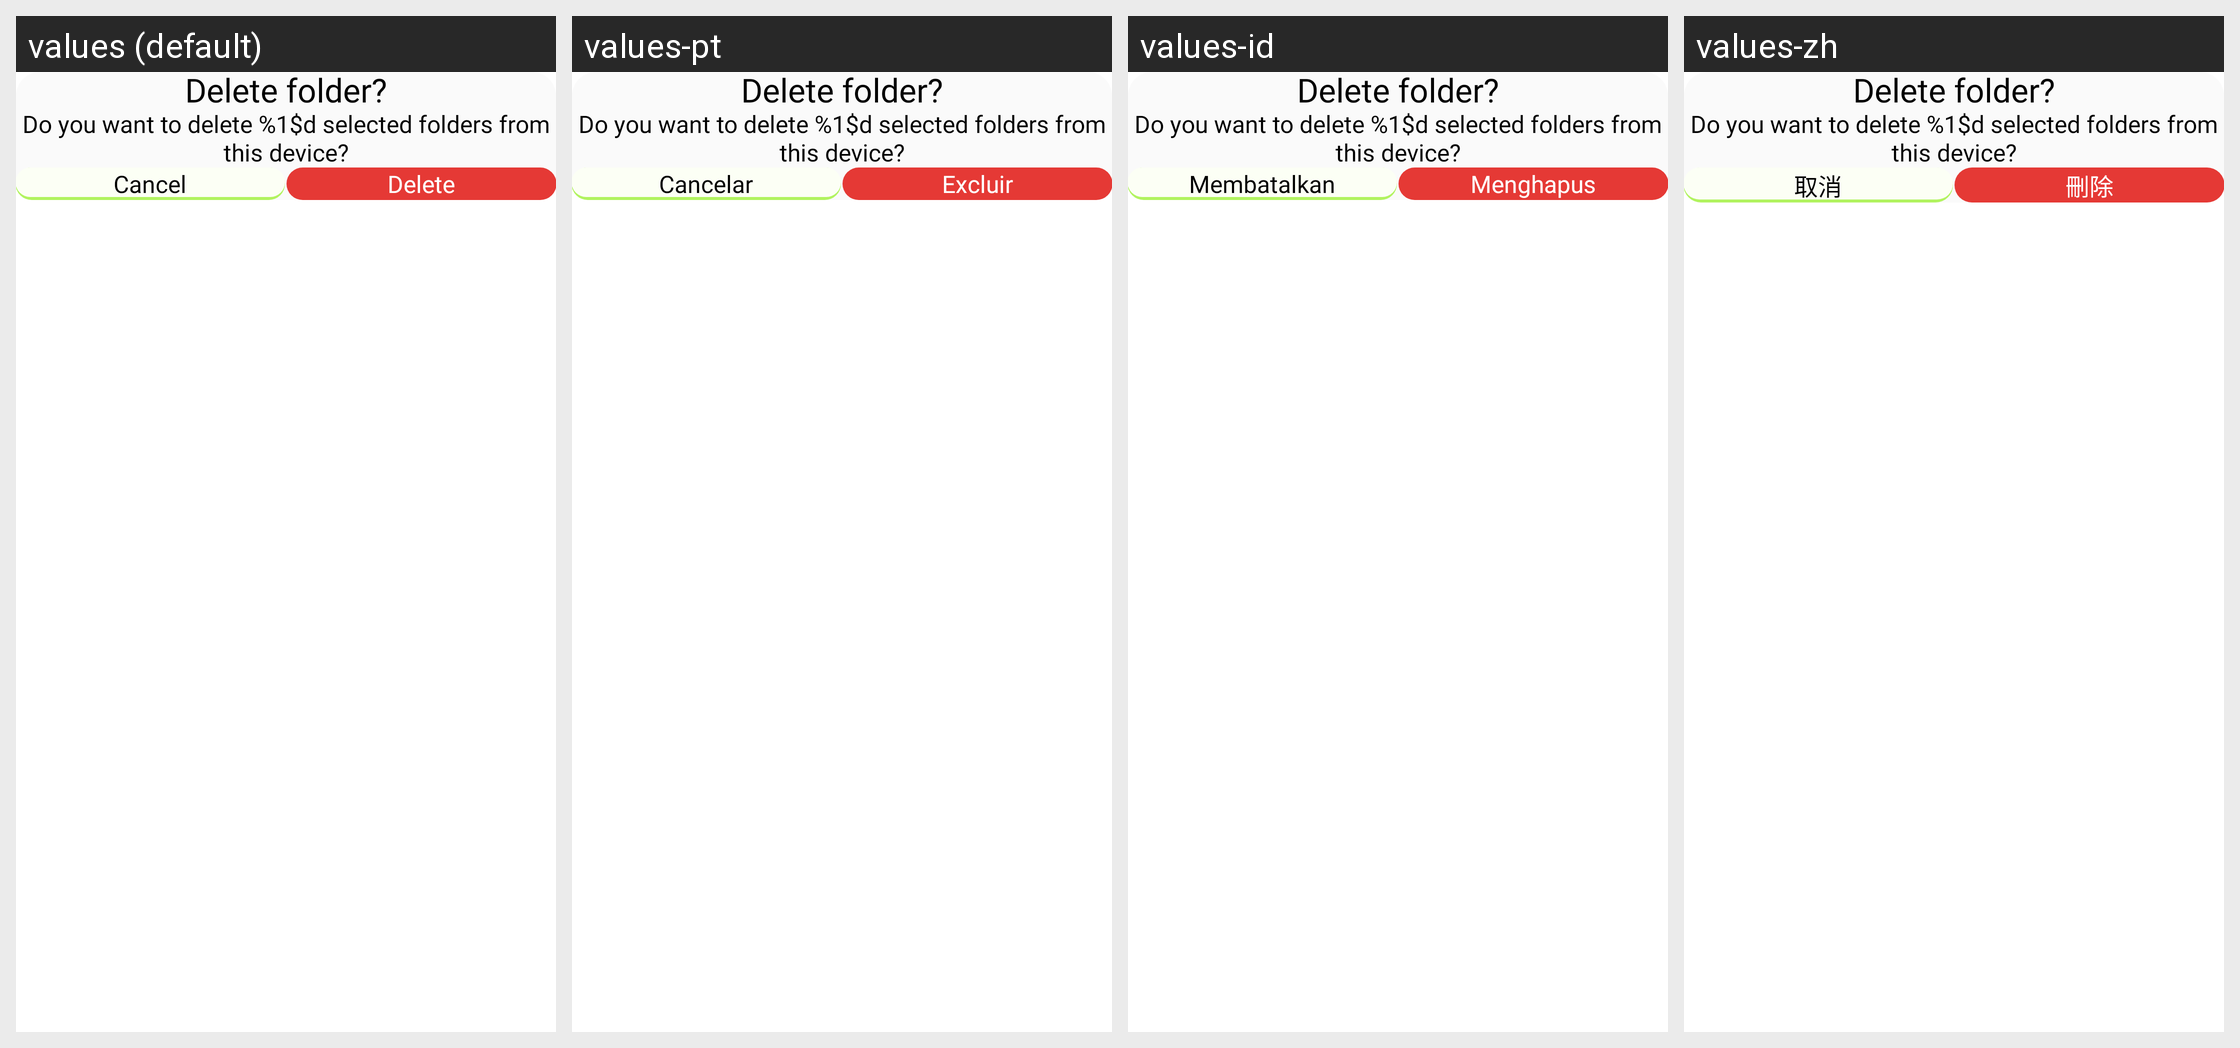

This grid shows one Android layout under several languages. Give, for every string resource on the screen, its name, the default text and each shown locale's text.
Android screen res/layout/dialog_delete.xml rendered under 4 locales, left to right: values (default), values-pt, values-id, values-zh. Device: Nexus 5 (rendered at 1080×1920; each locale shown at half size, 540×960, under a caption strip naming it); theme AppTheme.
Other locales in the repository, not shown: values-de, values-fr, values-hi.
Strings drawn on this screen, with the default value and each locale's value (text and hints the layout hard-codes, and strings that could not be matched under every locale, appear in the picture but are not listed):

delete_folder
  values: Delete folder?
  values-pt: Delete folder?  [not translated; the default value is used]
  values-id: Delete folder?  [not translated; the default value is used]
  values-zh: Delete folder?  [not translated; the default value is used]

delete_folders_desc
  values: Do you want to delete %1$d selected folders from this device?
  values-pt: Do you want to delete %1$d selected folders from this device?  [not translated; the default value is used]
  values-id: Do you want to delete %1$d selected folders from this device?  [not translated; the default value is used]
  values-zh: Do you want to delete %1$d selected folders from this device?  [not translated; the default value is used]

cancel
  values: Cancel
  values-pt: Cancelar
  values-id: Membatalkan
  values-zh: 取消

delete
  values: Delete
  values-pt: Excluir
  values-id: Menghapus
  values-zh: 刪除
